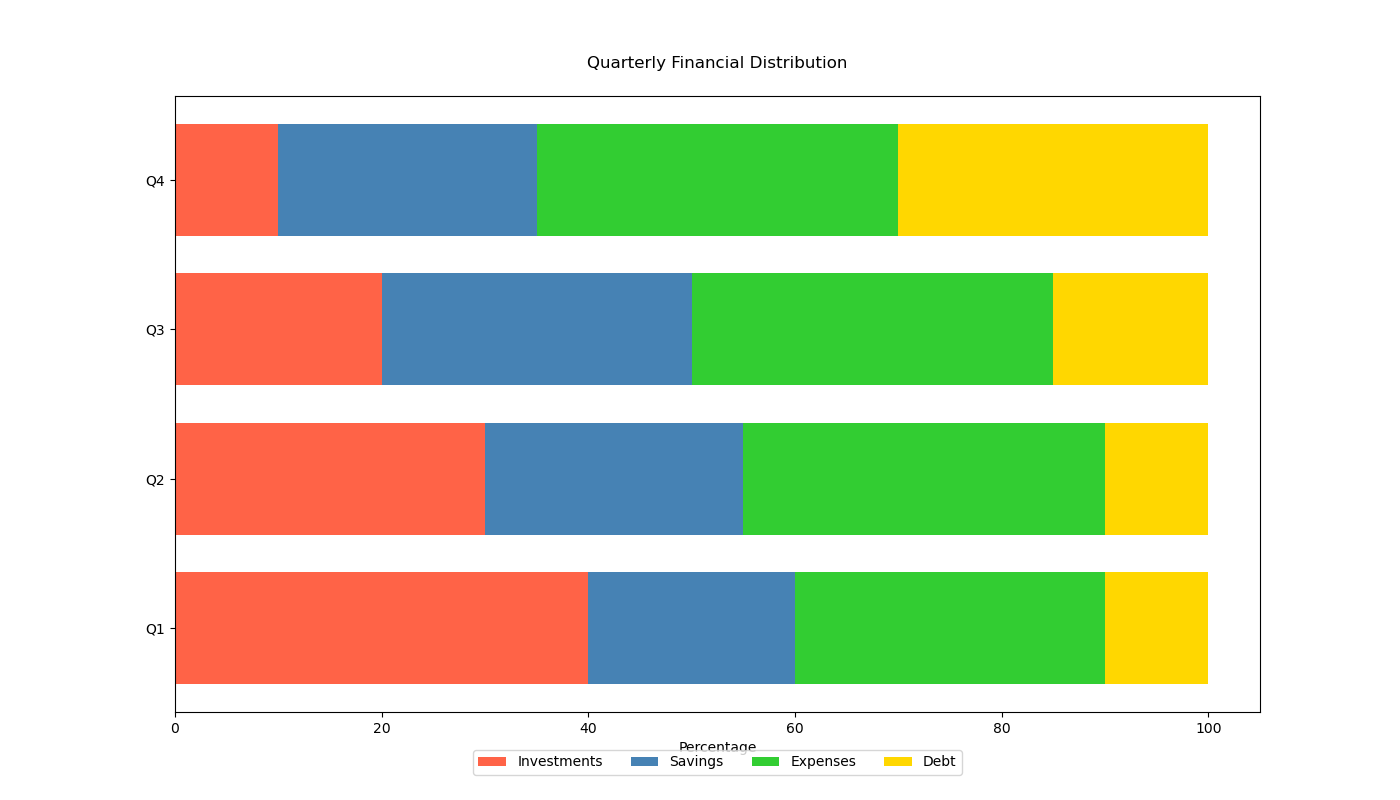

The file beside this chart, header and first rows:
Category, Q1, Q2, Q3, Q4
Investments, 40, 30, 20, 10
Savings, 20, 25, 30, 25
Expenses, 30, 35, 35, 35
Debt, 10, 10, 15, 30
